Run: headless pygame with SDL's dummy video driver; simulated clock (each Clock.tick advances the game by its frame time, no real sleeping); random seed 0; keys injected as events and as key.get_pressed() state; no mouse input; restart key R tapped at the start of phases 3 and 4.
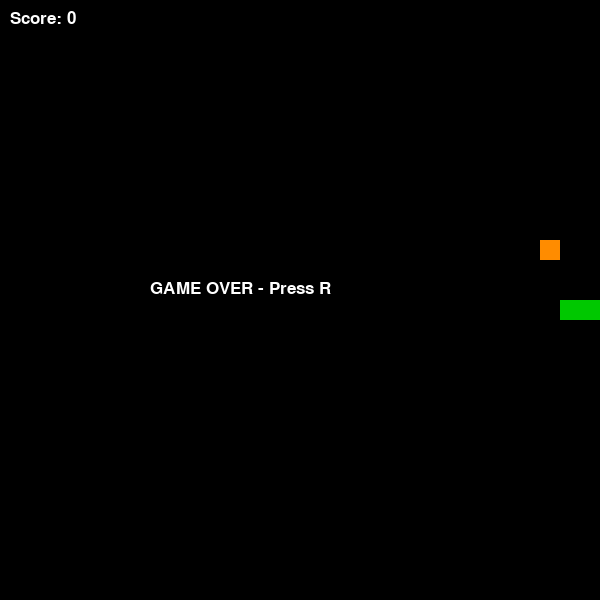
Frame 1 of 4 · flips 1–60 · no input
Frame 2 of 4 · flips 61–180 · tapped SPACE, RETURN · held RIGHT (→), D · screen unchanged from frame 1, image omitted
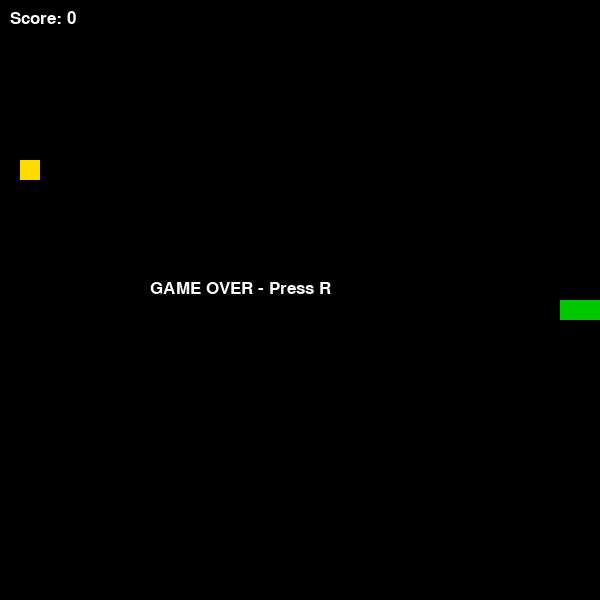
Frame 3 of 4 · flips 181–300 · tapped R · held DOWN (↓), S
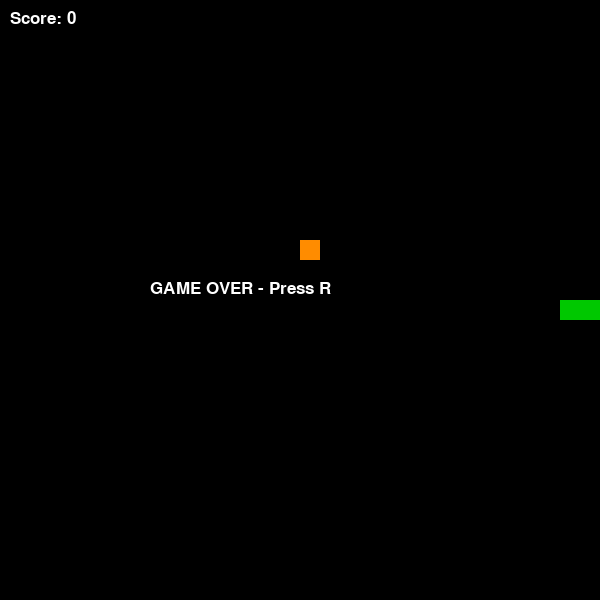
Frame 4 of 4 · flips 301–420 · tapped R · held LEFT (←), A, UP (↑), W

The pygame program that drew these frames:

import pygame
import random

pygame.init()


WIDTH = 600
HEIGHT = 600
CELL_SIZE = 20

screen = pygame.display.set_mode((WIDTH, HEIGHT))
pygame.display.set_caption("Snake")

clock = pygame.time.Clock()
font = pygame.font.SysFont("Arial", 25)


BLACK = (0, 0, 0)
GREEN = (0, 200, 0)
RED = (255, 0, 0)
ORANGE = (255, 140, 0)
YELLOW = (255, 220, 0)
WHITE = (255, 255, 255)


snake = [[300, 300], [280, 300], [260, 300]]
direction = "RIGHT"

score = 0
speed = 10


food_x = 100
food_y = 100
food_value = 1
food_color = RED

FOOD_TIME = 5
food_timer = pygame.time.get_ticks()


def create_food():
    global food_x, food_y, food_value, food_color, food_timer

    while True:
        food_x = random.randrange(0, WIDTH, CELL_SIZE)
        food_y = random.randrange(0, HEIGHT, CELL_SIZE)

        
        if [food_x, food_y] not in snake:
            break

    
    food_type = random.choice([1, 2, 3])

    if food_type == 1:
        food_value = 1
        food_color = RED
    elif food_type == 2:
        food_value = 2
        food_color = ORANGE
    else:
        food_value = 5
        food_color = YELLOW

    
    food_timer = pygame.time.get_ticks()


running = True
game_over = False

create_food()

while running:

    for event in pygame.event.get():
        if event.type == pygame.QUIT:
            running = False

        
        if event.type == pygame.KEYDOWN:
            if event.key == pygame.K_UP and direction != "DOWN":
                direction = "UP"

            elif event.key == pygame.K_DOWN and direction != "UP":
                direction = "DOWN"

            elif event.key == pygame.K_LEFT and direction != "RIGHT":
                direction = "LEFT"

            elif event.key == pygame.K_RIGHT and direction != "LEFT":
                direction = "RIGHT"

            
            elif event.key == pygame.K_r and game_over:
                snake = [[300, 300], [280, 300], [260, 300]]
                direction = "RIGHT"
                score = 0
                speed = 10
                game_over = False
                create_food()

    if not game_over:

        
        head_x, head_y = snake[0]

        if direction == "UP":
            head_y -= CELL_SIZE
        elif direction == "DOWN":
            head_y += CELL_SIZE
        elif direction == "LEFT":
            head_x -= CELL_SIZE
        elif direction == "RIGHT":
            head_x += CELL_SIZE

        new_head = [head_x, head_y]

        
        snake.insert(0, new_head)

        
        if head_x == food_x and head_y == food_y:
            score += food_value
            create_food()
        else:
            snake.pop()

        
        if (head_x < 0 or head_x >= WIDTH or
                head_y < 0 or head_y >= HEIGHT):
            game_over = True

        
        if new_head in snake[1:]:
            game_over = True

        
        current_time = pygame.time.get_ticks()

        if current_time - food_timer > FOOD_TIME * 1000:
            create_food()

    
    screen.fill(BLACK)

    
    for part in snake:
        pygame.draw.rect(
            screen, GREEN,
            (part[0], part[1], CELL_SIZE, CELL_SIZE)
        )

    
    pygame.draw.rect(
        screen, food_color,
        (food_x, food_y, CELL_SIZE, CELL_SIZE)
    )


    score_text = font.render("Score: " + str(score), True, WHITE)
    screen.blit(score_text, (10, 10))

    
    if not game_over:
        elapsed = (pygame.time.get_ticks() - food_timer) // 1000
        remaining = max(0, FOOD_TIME - elapsed)

        timer_text = font.render(
            "Food time: " + str(remaining), True, WHITE
        )
        screen.blit(timer_text, (400, 10))

    if game_over:
        text = font.render("GAME OVER - Press R", True, WHITE)
        screen.blit(text, (150, 280))

    pygame.display.update()
    clock.tick(speed)

pygame.quit()
